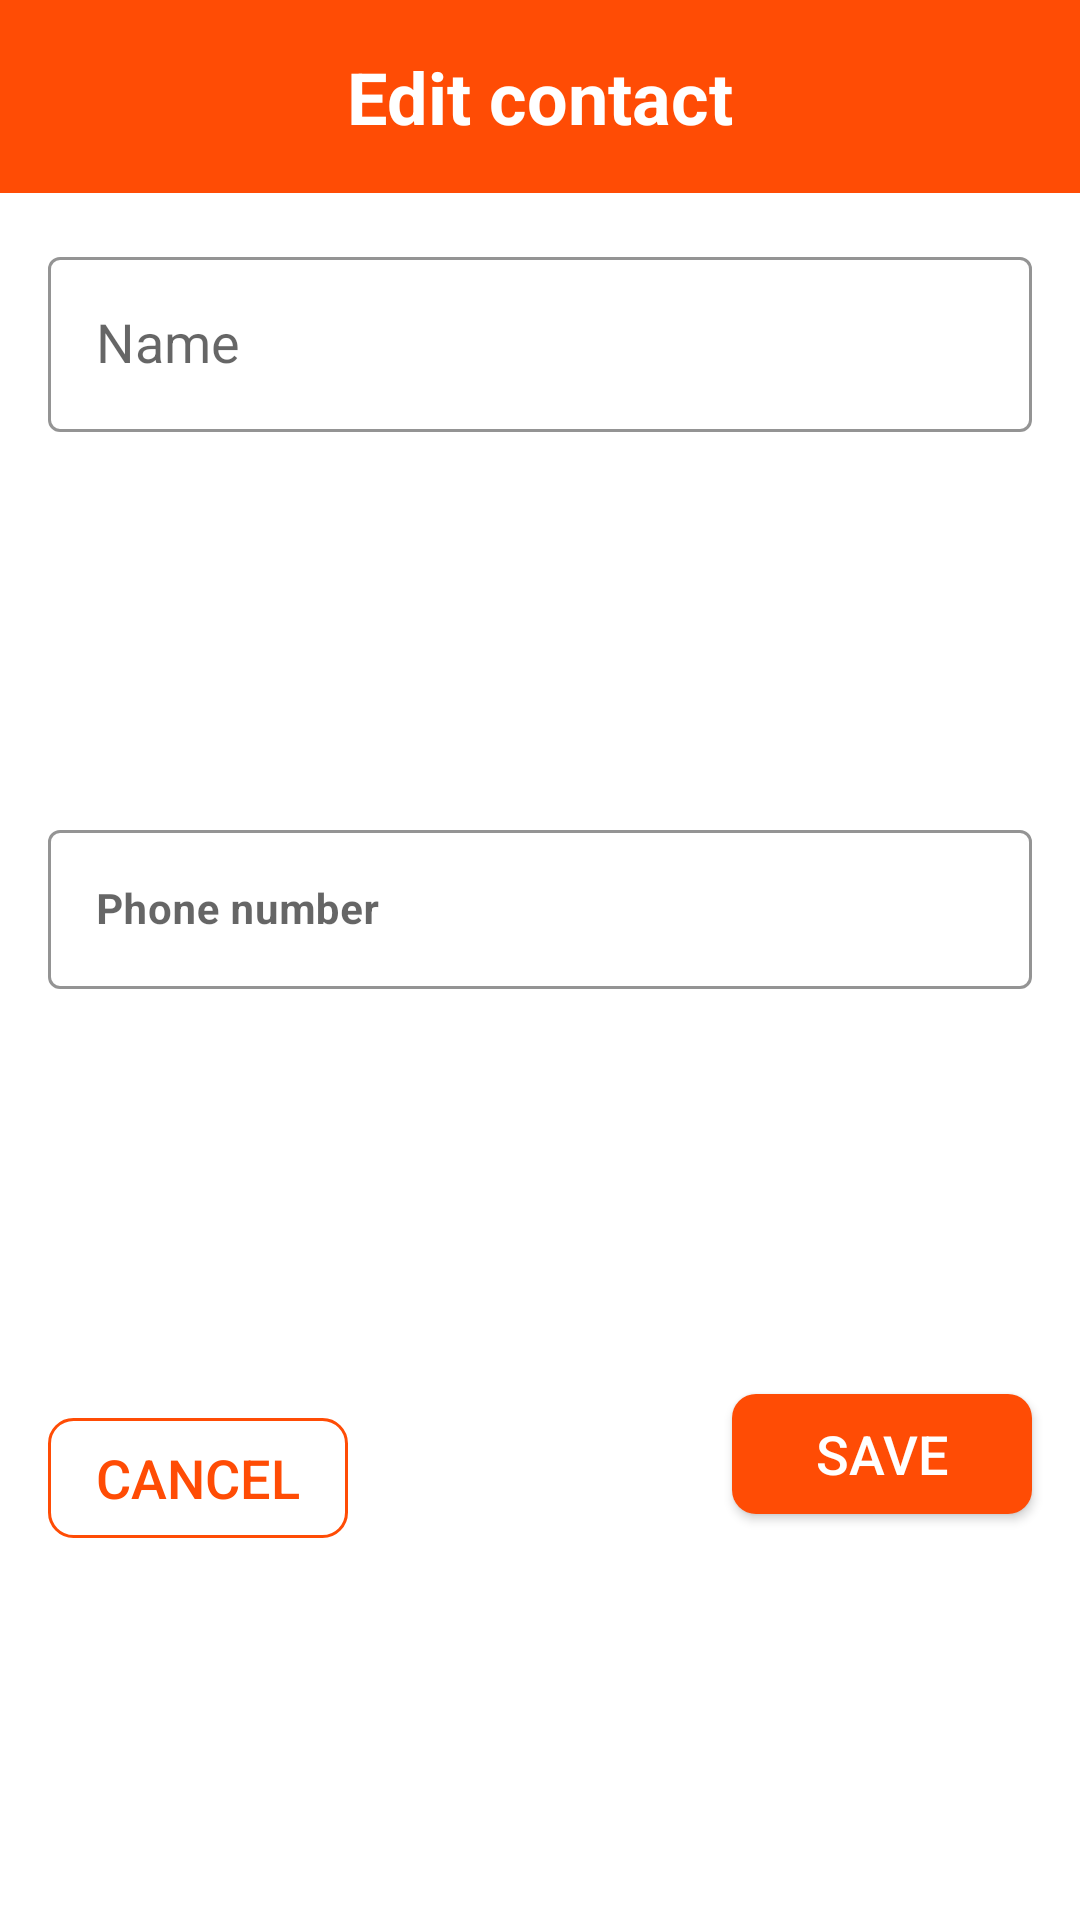

Android layout source for this screen:
<!-- AndroidManifest.xml: application theme Theme.MyToDoApp -->
<!-- res/layout/dialog_edit_contact.xml -->
<?xml version="1.0" encoding="utf-8"?>
<androidx.constraintlayout.widget.ConstraintLayout xmlns:android="http://schemas.android.com/apk/res/android"
    xmlns:app="http://schemas.android.com/apk/res-auto"
    android:layout_width="match_parent"
    android:layout_height="wrap_content"
    android:background="@drawable/background"
    android:layout_margin="16dp">

        <TextView
            android:id="@+id/title"
            android:layout_width="match_parent"
            android:layout_height="wrap_content"
            android:background="#FF4C05"
            android:gravity="center"
            android:padding="16dp"
            android:text="Edit contact"
            android:textColor="@color/white"
            android:textSize="24sp"
            android:textStyle="bold"
            app:layout_constraintLeft_toLeftOf="parent"
            app:layout_constraintRight_toRightOf="parent"
            app:layout_constraintTop_toTopOf="parent" />

        <com.google.android.material.textfield.TextInputLayout
            android:id="@+id/taskTitle"
            style="@style/Widget.MaterialComponents.TextInputLayout.OutlinedBox"
            android:layout_width="match_parent"
            android:layout_height="wrap_content"
            android:layout_margin="16dp"
            app:boxStrokeColor="#FF4C05"
            app:layout_constraintLeft_toLeftOf="parent"
            app:layout_constraintRight_toRightOf="parent"
            app:layout_constraintTop_toBottomOf="@id/title">

            <com.google.android.material.textfield.TextInputEditText
                style="@style/Widget.MaterialComponents.TextInputLayout.OutlinedBox"
                android:layout_width="match_parent"
                android:layout_height="wrap_content"
                android:hint="Name"
                android:maxLines="1"
                android:minLines="1"
                android:singleLine="true"
                android:textColor="@color/black"
                android:textSize="18sp"
                app:layout_constraintLeft_toLeftOf="parent"
                app:layout_constraintTop_toTopOf="parent" />
        </com.google.android.material.textfield.TextInputLayout>

        <com.google.android.material.textfield.TextInputLayout
            android:id="@+id/taskDescription"
            style="@style/Widget.MaterialComponents.TextInputLayout.OutlinedBox"
            android:layout_width="match_parent"
            android:layout_height="wrap_content"
            android:layout_margin="16dp"
            app:boxStrokeColor="#FF4C05"
            app:layout_constraintBottom_toTopOf="@id/buttonNo"
            app:layout_constraintLeft_toLeftOf="parent"
            app:layout_constraintRight_toRightOf="parent"
            app:layout_constraintTop_toBottomOf="@id/taskTitle">

            <com.google.android.material.textfield.TextInputEditText
                android:layout_width="match_parent"
                android:layout_height="match_parent"
                android:hint="Phone number"
                android:textColor="#99000000"
                android:textSize="14sp"
                android:textStyle="bold"
                android:maxLines="5"
                app:boxStrokeColor="#FF4C05"
                app:layout_constraintLeft_toLeftOf="parent"
                app:layout_constraintTop_toBottomOf="@id/taskTitle" />
        </com.google.android.material.textfield.TextInputLayout>



        <androidx.appcompat.widget.AppCompatButton
            android:id="@+id/buttonAdd"
            android:layout_width="100dp"
            android:layout_height="40dp"
            android:layout_margin="16dp"
            android:background="@drawable/add_btn"
            android:text="Save"
            android:textColor="@color/white"
            android:textSize="18sp"
            app:layout_constraintBottom_toBottomOf="parent"
            app:layout_constraintRight_toRightOf="parent"
            app:layout_constraintTop_toBottomOf="@id/taskDescription" />

        <androidx.appcompat.widget.AppCompatButton
            android:id="@+id/buttonNo"
            android:layout_width="100dp"
            android:layout_height="40dp"
            android:layout_margin="16dp"
            android:background="@drawable/cancel_btn"
            android:text="CANCEL"
            android:textColor="#FF4C05"
            android:textSize="18sp"
            app:layout_constraintBottom_toBottomOf="parent"
            app:layout_constraintLeft_toLeftOf="parent"
            app:layout_constraintTop_toBottomOf="@id/taskDescription" />
    </androidx.constraintlayout.widget.ConstraintLayout>
<!-- resources referenced by this layout -->
<resources>
  <color name="black">#FF000000</color>
  <color name="white">#FFFFFFFF</color>
  <!-- drawable add_btn (drawable) -->
  <?xml version="1.0" encoding="utf-8"?>
  <shape xmlns:android="http://schemas.android.com/apk/res/android">
  <corners android:radius="8dp"/>
      <solid android:color="#FF4C05"/>
  </shape>
  <!-- drawable cancel_btn (drawable) -->
  <?xml version="1.0" encoding="utf-8"?>
  <shape xmlns:android="http://schemas.android.com/apk/res/android">
  <corners android:radius="8dp"/>
  
      <stroke android:color="#FF4C05"
          android:width="1dp"
          />
  </shape>
  <style name="Theme.MyToDoApp" parent="Theme.MaterialComponents.DayNight.NoActionBar">
          
          <item name="colorPrimary">@color/purple_500</item>
          <item name="colorPrimaryVariant">#B13504</item>
          <item name="colorOnPrimary">@color/white</item>
          
          <item name="colorSecondary">@color/teal_200</item>
          <item name="colorSecondaryVariant">@color/teal_700</item>
          <item name="colorOnSecondary">@color/black</item>
          
          <item name="android:statusBarColor" tools:targetApi="l">?attr/colorPrimaryVariant</item>
          
      </style>
  <color name="purple_500">#FF4C05</color>
  <color name="teal_200">#FF4C05</color>
  <color name="teal_700">#FF4C05</color>
</resources>
